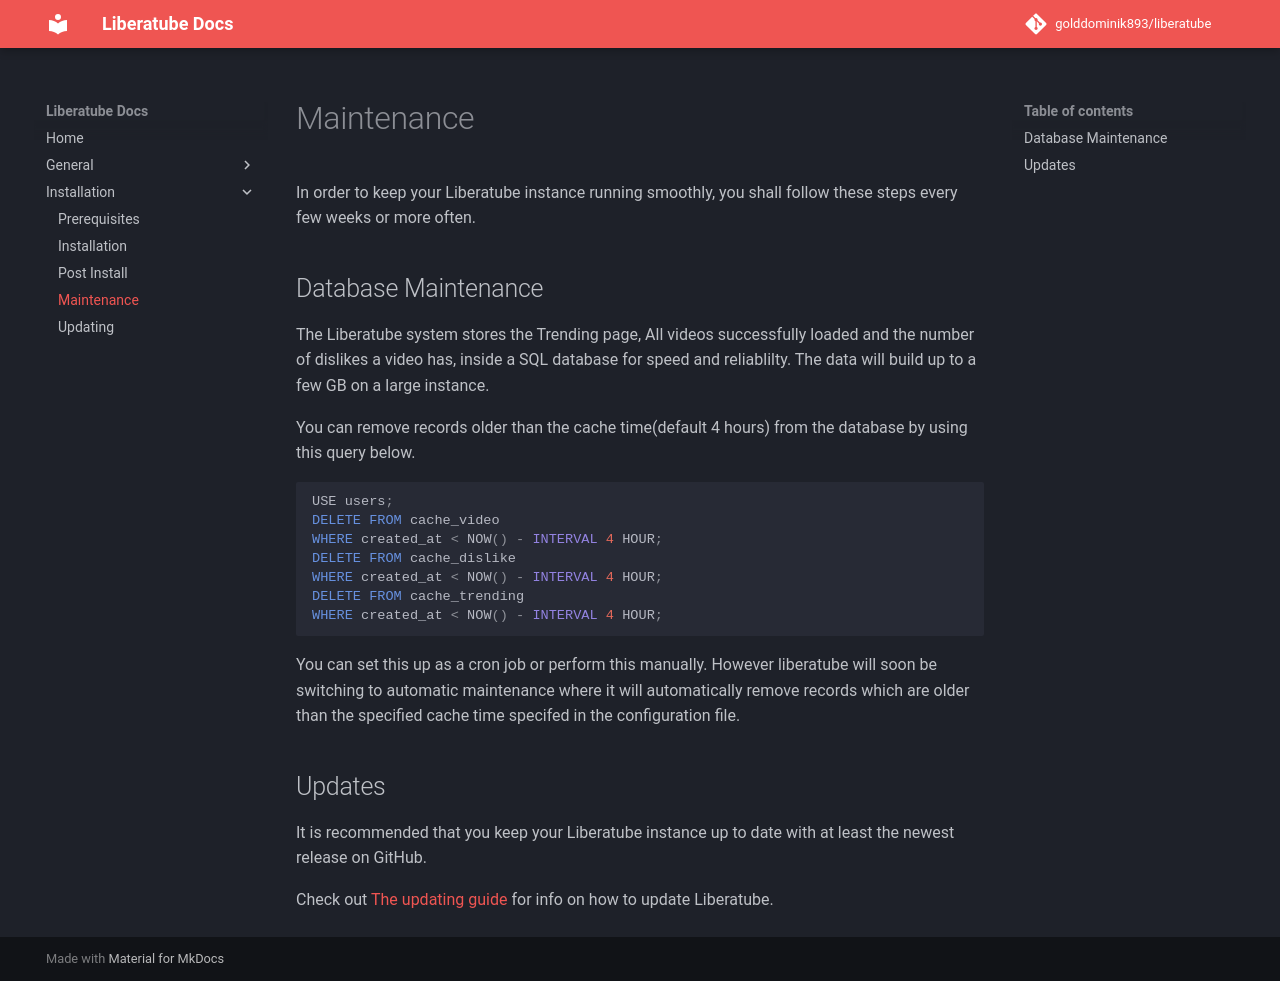

repository: GoldDominik893/liberatube-docs · page: installation/4.maintenance/index.html · generator: mkdocs

# Maintenance

In order to keep your Liberatube instance running smoothly, you shall follow these steps every few weeks or more often.

## Database Maintenance

The Liberatube system stores the Trending page, All videos successfully loaded and the number of dislikes a video has, inside a SQL database for speed and reliablilty. The data will build up to a few GB on a large instance. 

You can remove records older than the cache time(default 4 hours) from the database by using this query below.

```sql
USE users;
DELETE FROM cache_video
WHERE created_at < NOW() - INTERVAL 4 HOUR;
DELETE FROM cache_dislike
WHERE created_at < NOW() - INTERVAL 4 HOUR;
DELETE FROM cache_trending
WHERE created_at < NOW() - INTERVAL 4 HOUR;
```

You can set this up as a cron job or perform this manually. However liberatube will soon be switching to automatic maintenance where it will automatically remove records which are older than the specified cache time specifed in the configuration file.

## Updates

It is recommended that you keep your Liberatube instance up to date with at least the newest release on GitHub.

Check out [The updating guide](5.updating.md) for info on how to update Liberatube.
